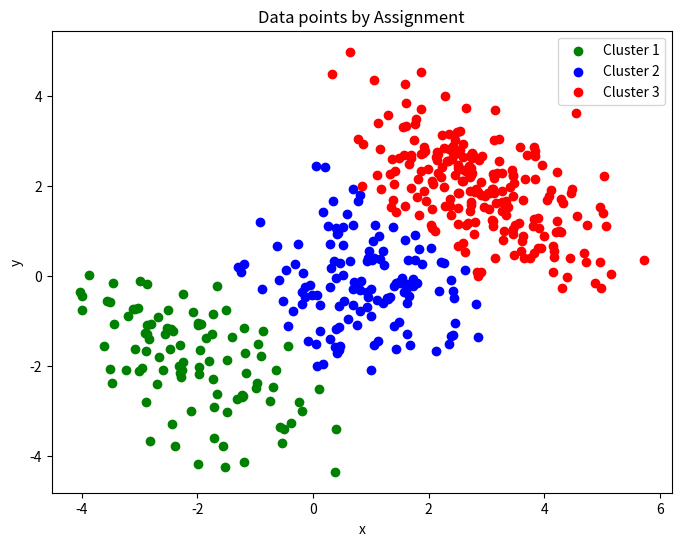

Write the Python code that produced this figure.
import numpy as np
import pandas as pd
import matplotlib.pyplot as plt
from scipy.cluster.vq import kmeans

def km_means(data, number_of_clusters, initail_centroids=None):
    '''
    Given an initial choice of k centroids (or randomly generated), all
    points should be added to the cluster with the nearest centroid.
    Repeat until convergence (no changes):
    - Recalculation of centroids
    - Assignment of all points to the cluster with nearest centorids.

    inputs:
    @data: the datat that should be clustered
    @number_of_clusters: the number of clusters
    @initail_centroides: either the initail is given or they get randomly initalized.

    returns:
    @cluster_assignments: the cluster assignment of each data point
    @centroids: the final centroids of the clusters
    '''

    # Checks , if the initail_centroids are provided explicitly
    if initail_centroids is not None:
        centroids = initail_centroids
    else:
        # Randomly choose the centroids
        random_centroids_indices = np.random.choice(data.shape[0], number_of_clusters, replace=False)
        centroids = data[random_centroids_indices]


    # Iterate until convergence
    while True:

        # Calculate the distance between all points and the centroids
        distances = np.linalg.norm(data[:, np.newaxis] - centroids, axis=2)

        # Assign points to the centroid with the smallest distance
        assignments = np.argmin(distances, axis=1)

        old_centroids = centroids.copy()

        # Calculate the mean of each assignment group
        means = [np.mean(data[assignments == i], axis=0) for i in range(len(centroids))]

        # update the centroids
        centroids = np.array(means)

        # Check for convergence
        if np.array_equal(centroids, old_centroids):
            break


    return assignments, centroids





if __name__ == "__main__":

    # Set the seed for reproducibility
    rng = np.random.default_rng(seed = 1234)

    # Generate data for three clusters
    cl1 = rng.multivariate_normal([-2,-2], [[1,-0.5], [-0.5,1]],size= 100)
    cl2 = rng.multivariate_normal([1,0],[[1,0],[0,1]], size= 150)
    cl3 = rng.multivariate_normal([3,2],[[1,-0.7],[-0.7,1]],size=200)

    # Concatenate the data points from all clusters
    pts = np.concatenate((cl1,cl2,cl3))

    # Perform k-means clustering on the data with 3 clusters
    assignments, centroids = km_means(pts,3)

    df = pd.DataFrame(pts, columns = ['x', 'y'])

    df['cluster'] = assignments

    # Get the unique assignment values
    unique_assignments = np.unique(assignments)

   # Set up colors for each assignment value
    colors = ['red', 'blue', 'green']

    # Get unique assignments
    unique_assignments = df['cluster'].unique()

    # Plot the points with different colors based on assignment value
    plt.figure(figsize=(8, 6))
    for i, assignment in enumerate(unique_assignments):
        subset = df[df['cluster'] == assignment]
        plt.scatter(subset['x'], subset['y'], color=colors[assignment], label=f'Cluster {i + 1}')

    plt.xlabel('x')
    plt.ylabel('y')
    plt.title('Data points by Assignment')
    plt.legend()
    plt.show()


















